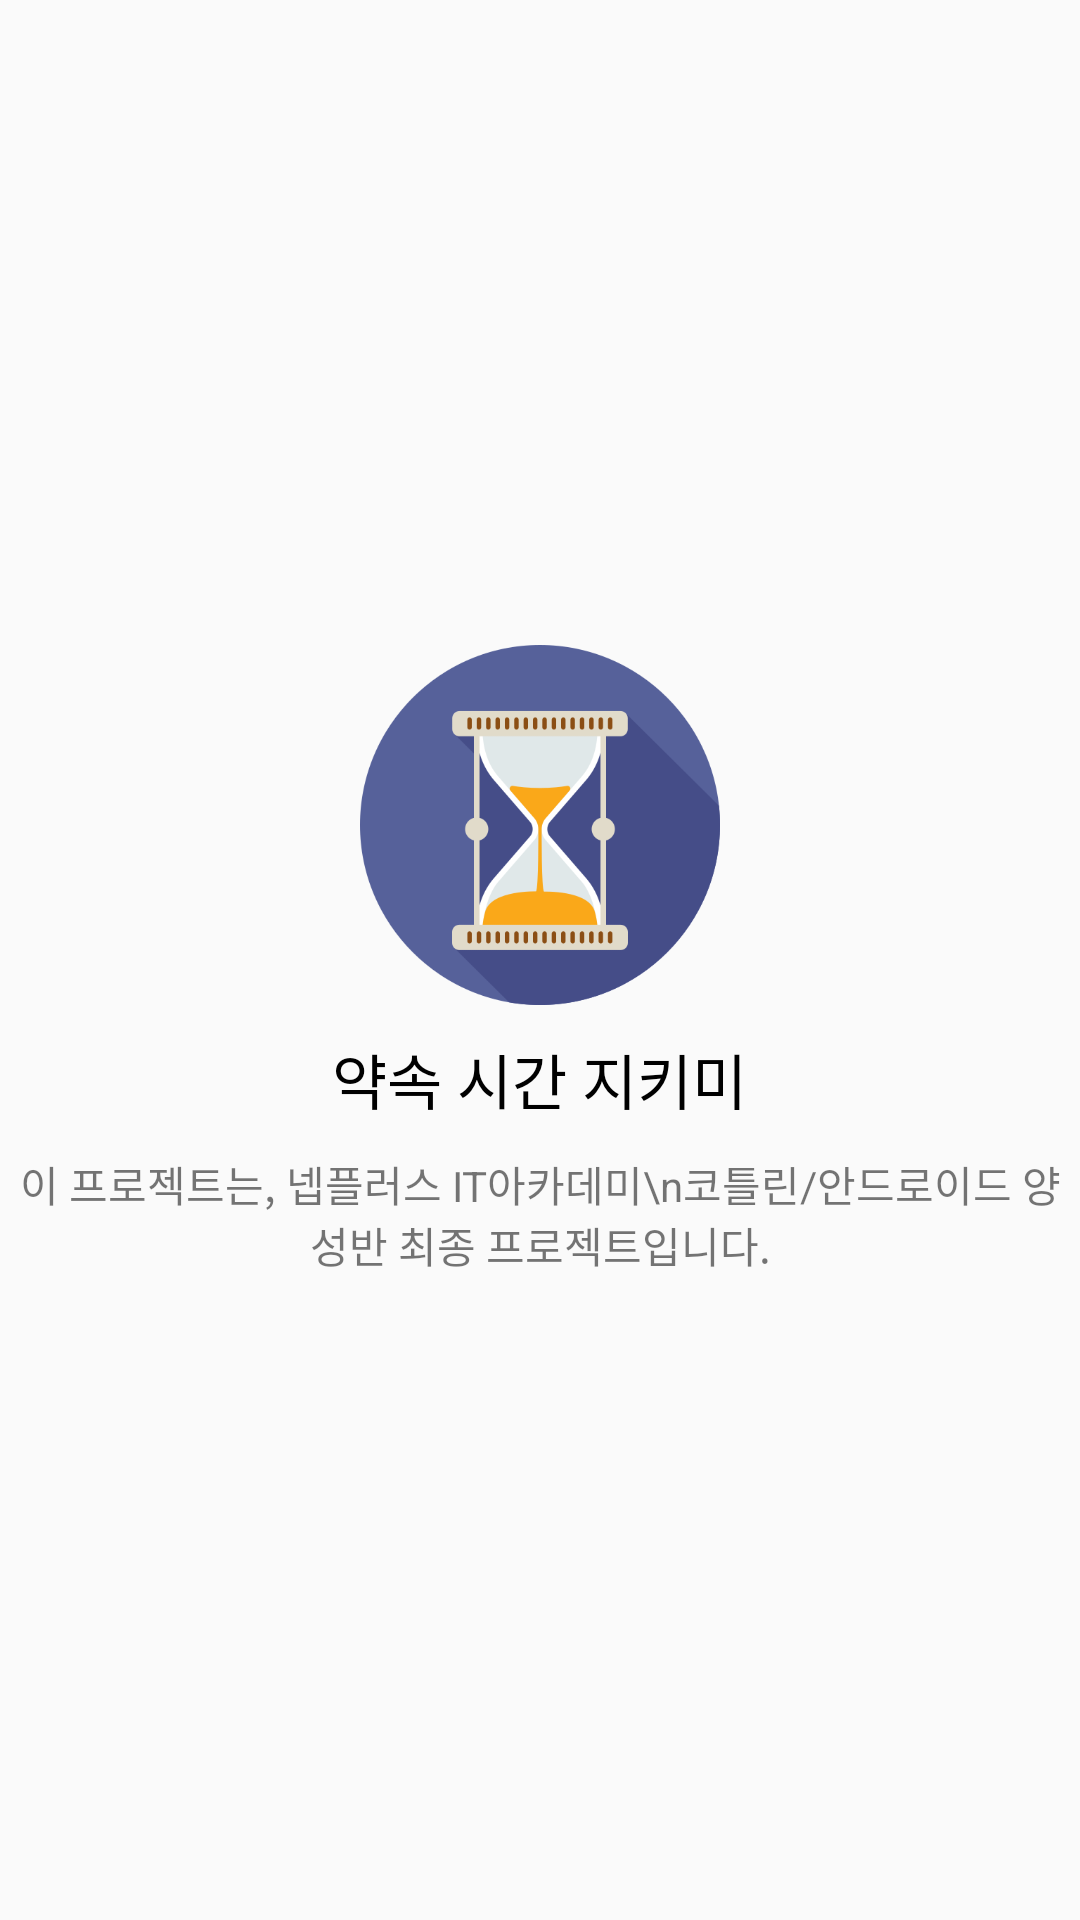

Layout XML and referenced resources for this Android screen:
<!-- AndroidManifest.xml: activity theme Theme.AppCompat.DayNight.NoActionBar -->
<!-- res/layout/activity_splash.xml -->
<?xml version="1.0" encoding="utf-8"?>
<LinearLayout xmlns:android="http://schemas.android.com/apk/res/android"
    xmlns:app="http://schemas.android.com/apk/res-auto"
    xmlns:tools="http://schemas.android.com/tools"
    android:layout_width="match_parent"
    android:layout_height="match_parent"
    android:orientation="vertical"
    android:gravity="center"
    tools:context=".SplashActivity">

    <LinearLayout
        android:layout_width="match_parent"
        android:layout_height="wrap_content"
        android:gravity="center"
        android:orientation="vertical">

        <ImageView
            android:layout_width="120dp"
            android:layout_height="120dp"
            android:src="@drawable/clock_logo" />

        <TextView
            android:layout_width="wrap_content"
            android:layout_height="wrap_content"
            android:text="약속 시간 지키미"
            android:layout_marginTop="10dp"
            android:textColor="@color/black"
            android:textSize="20sp"/>

        <TextView
            android:layout_width="wrap_content"
            android:layout_height="wrap_content"
            android:gravity="center"
            android:layout_marginTop="10dp"
            android:text="이 프로젝트는, 넵플러스 IT아카데미\n코틀린/안드로이드 양성반 최종 프로젝트입니다." />

    </LinearLayout>


</LinearLayout>
<!-- resources referenced by this layout -->
<resources>
  <!-- drawable clock_logo: png bitmap (drawable, 25842 bytes) -->
  <!-- not gathered from this repository: default colours our renderer supplied (Android Studio template values) -->
  <color name="black">#FF000000</color>
</resources>
